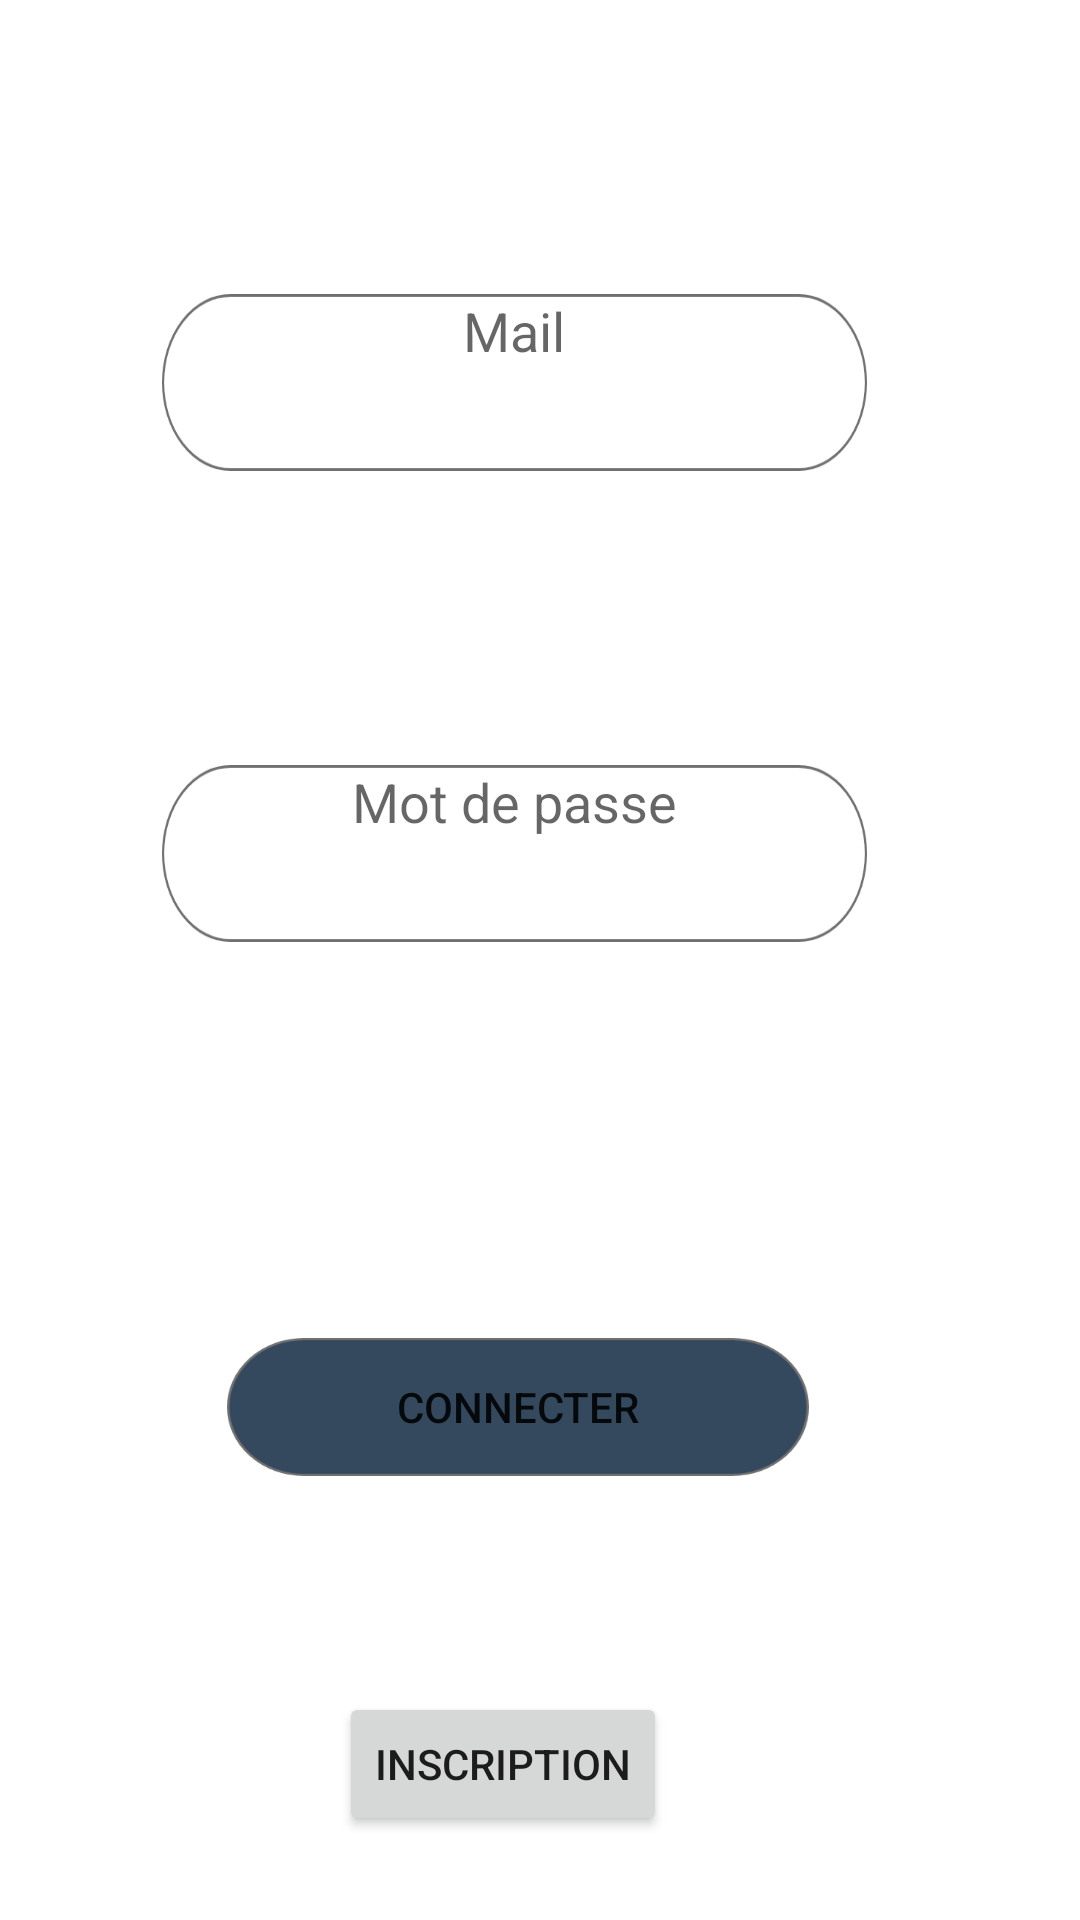

Here is an Android app screen rendered from its layout file. Give the layout XML and the strings, colors and styles it references.
<!-- AndroidManifest.xml: application theme Theme.Zanimo11 -->
<!-- res/layout/activity_login.xml -->
<?xml version="1.0" encoding="utf-8"?>
<androidx.constraintlayout.widget.ConstraintLayout xmlns:android="http://schemas.android.com/apk/res/android"
    xmlns:app="http://schemas.android.com/apk/res-auto"
    xmlns:tools="http://schemas.android.com/tools"
    android:layout_width="match_parent"
    android:layout_height="match_parent"
    tools:context=".Controller.LoginActivity">

    <EditText
        android:id="@+id/mailAuth"
        android:layout_width="235dp"
        android:layout_height="59dp"
        android:background="@drawable/inputtext"
        android:gravity="center_horizontal"
        android:hint="Mail"
        android:textAlignment="center"
        app:layout_constraintBottom_toTopOf="@+id/motdepasseAuth"
        app:layout_constraintEnd_toEndOf="parent"
        app:layout_constraintHorizontal_bias="0.431"
        app:layout_constraintStart_toStartOf="parent"
        app:layout_constraintTop_toTopOf="parent" />

    <EditText
        android:id="@+id/motdepasseAuth"
        android:layout_width="235dp"
        android:layout_height="59dp"
        android:layout_marginBottom="132dp"
        android:background="@drawable/inputtext"
        android:gravity="center_horizontal"
        android:hint="Mot de passe"
        android:textAlignment="center"
        app:layout_constraintBottom_toTopOf="@+id/seConnecter"
        app:layout_constraintEnd_toEndOf="parent"
        app:layout_constraintHorizontal_bias="0.431"
        app:layout_constraintStart_toStartOf="parent" />

    <Button
        android:id="@+id/seConnecter"
        android:layout_width="194dp"
        android:layout_height="46dp"
        android:layout_marginBottom="72dp"
        android:background="@drawable/submit"
        android:text="Connecter"
        app:layout_constraintBottom_toTopOf="@+id/inscription"
        app:layout_constraintEnd_toEndOf="parent"
        app:layout_constraintHorizontal_bias="0.456"
        app:layout_constraintStart_toStartOf="parent" />

    <Button
        android:id="@+id/inscription"
        android:layout_width="wrap_content"
        android:layout_height="wrap_content"
        android:layout_marginBottom="28dp"
        android:text="inscription"
        app:layout_constraintBottom_toBottomOf="parent"
        app:layout_constraintEnd_toEndOf="parent"
        app:layout_constraintHorizontal_bias="0.451"
        app:layout_constraintStart_toStartOf="parent" />

</androidx.constraintlayout.widget.ConstraintLayout>
<!-- resources referenced by this layout -->
<resources>
  <!-- drawable inputtext: png bitmap (drawable-hdpi, 3994 bytes) -->
  <!-- drawable submit: png bitmap (drawable-hdpi, 3588 bytes) -->
  <style name="Theme.Zanimo11" parent="Theme.MaterialComponents.DayNight.NoActionBar">
          
          <item name="colorPrimary">@color/purple_500</item>
          <item name="colorPrimaryVariant">@color/purple_700</item>
          <item name="colorOnPrimary">@color/white</item>
          
          <item name="colorSecondary">@color/teal_200</item>
          <item name="colorSecondaryVariant">@color/teal_700</item>
          <item name="colorOnSecondary">@color/black</item>
          
          <item name="android:statusBarColor" tools:targetApi="l">?attr/colorPrimaryVariant</item>
          
      </style>
  <!-- not gathered from this repository: default colours our renderer supplied (Android Studio template values) -->
  <color name="purple_500">#FF6200EE</color>
  <color name="purple_700">#FF3700B3</color>
  <color name="teal_200">#FF03DAC5</color>
  <color name="teal_700">#FF018786</color>
  <color name="black">#FF000000</color>
  <color name="white">#FFFFFFFF</color>
</resources>
